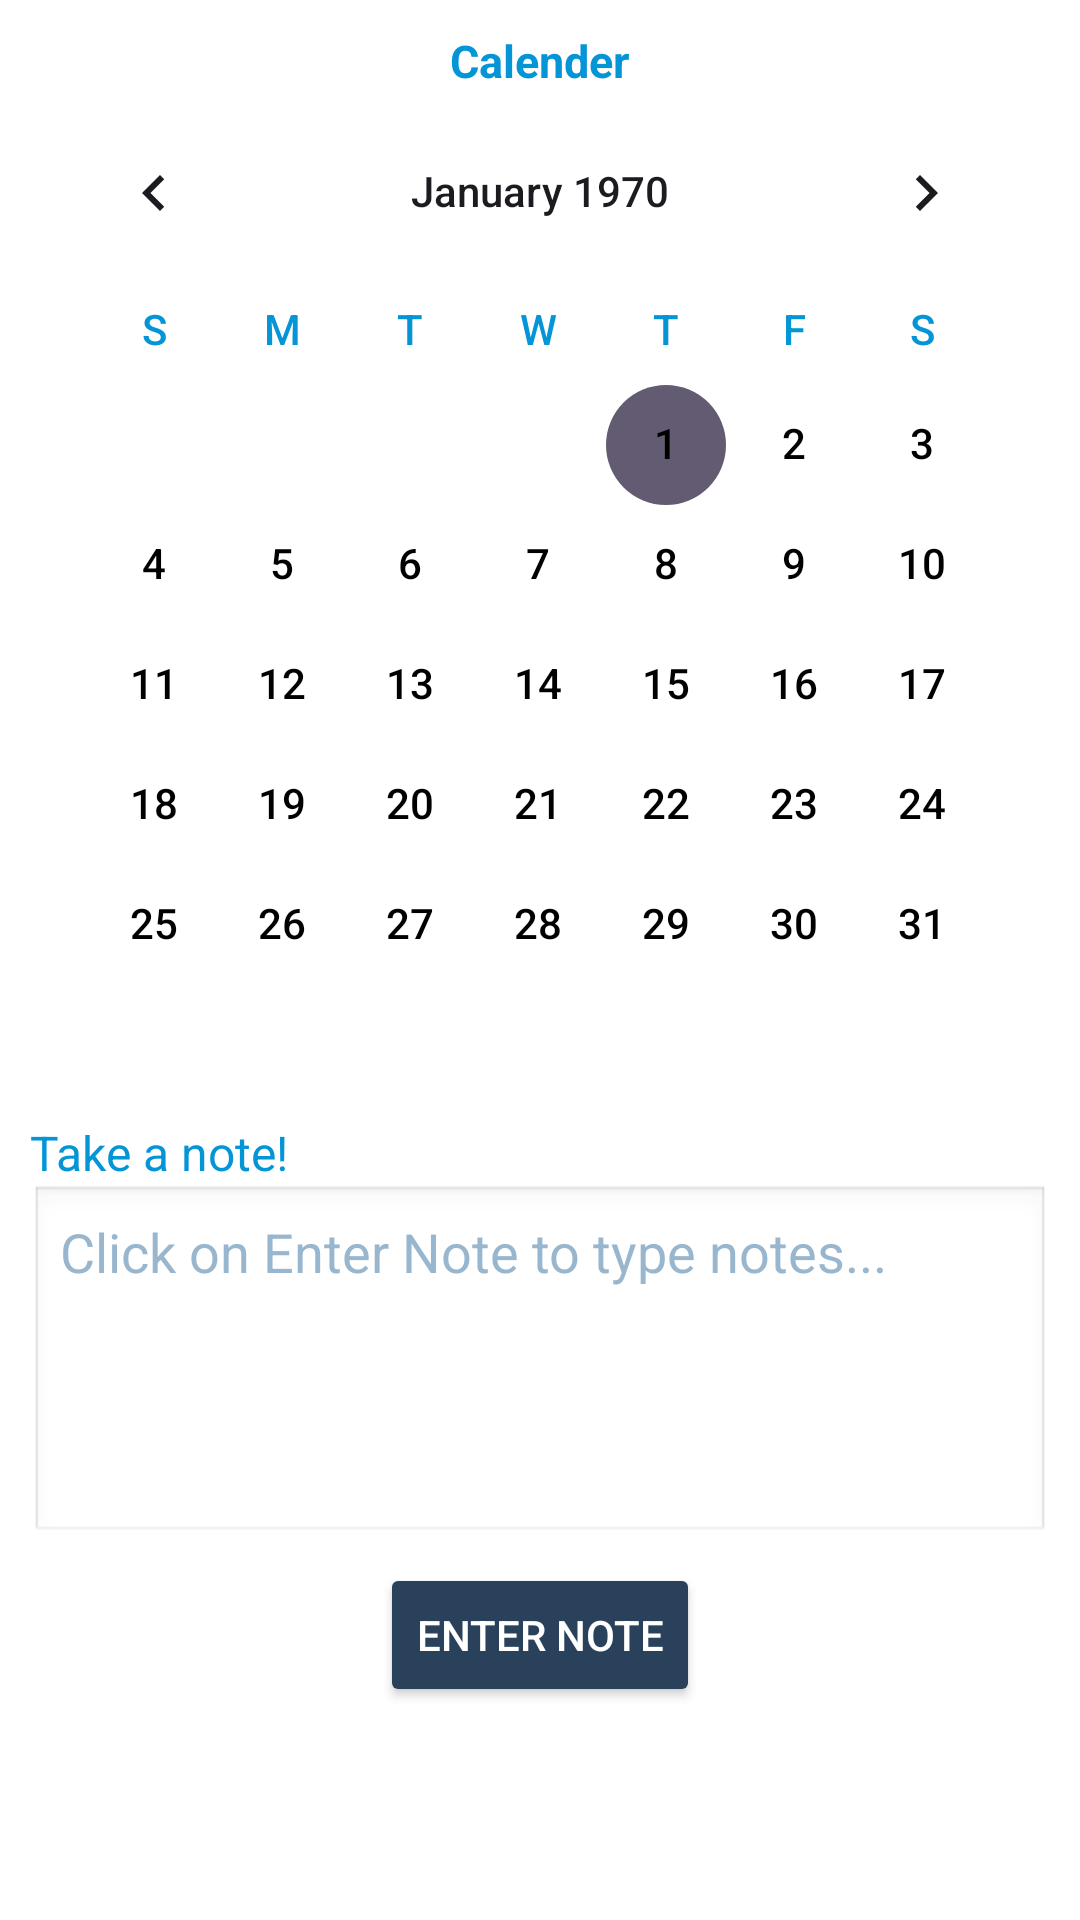

Write the Android layout XML for this screen, with the resource values it uses.
<!-- AndroidManifest.xml: application theme Theme.ShukuruYesu -->
<!-- res/layout/fragment_note.xml -->
<?xml version="1.0" encoding="utf-8"?>
<ScrollView
    xmlns:android="http://schemas.android.com/apk/res/android"
    android:layout_width="match_parent"
    android:layout_height="match_parent"
    android:fillViewport="true"
    android:background="@color/white"
    android:fitsSystemWindows="true">

    <LinearLayout
        android:layout_width="match_parent"
        android:layout_height="wrap_content"
        android:orientation="vertical"
        android:padding="10dp">

        <TextView
            android:id="@+id/selected_date_text"
            android:layout_width="wrap_content"
            android:layout_height="wrap_content"
            android:text="Calender"
            android:textSize="15sp"
            android:layout_gravity="center"
            android:textColor="@color/blue"
            android:textStyle="bold"/>

        <CalendarView
            android:id="@+id/calendar_view"
            android:layout_width="match_parent"
            android:layout_height="wrap_content"
            android:dateTextAppearance="@style/CalendarDateText"
            android:weekDayTextAppearance="@style/CalendarWeekText"/>

        
        <TextView
            android:id="@+id/notepad_label"
            android:layout_width="wrap_content"
            android:layout_height="wrap_content"
            android:text="@string/take_a_note"
            android:textSize="16sp"
            android:textColor="@color/blue"
            android:layout_marginTop="5dp"/>

        
        <EditText
            android:id="@+id/notepad_input"
            android:layout_width="match_parent"
            android:layout_height="wrap_content"
            android:minHeight="120dp"
            android:hint="@string/click_on_enter_note_to_type_notes"
            android:textColor="@color/black"
            android:textColorHint="#AB6592B6"
            android:background="@android:drawable/edit_text"
            android:padding="10dp"
            android:gravity="top"
            android:focusable="false"
            android:clickable="false"
            android:cursorVisible="false"/>

        <Button
            android:id="@+id/editText_button"
            android:layout_width="wrap_content"
            android:layout_height="wrap_content"
            android:text="@string/enter_note"
            android:layout_marginTop="6dp"
            android:layout_gravity="center"
            android:backgroundTint="@color/theme"
            android:textColor="@color/white"/>

    </LinearLayout>

</ScrollView>
<!-- resources referenced by this layout -->
<resources>
  <color name="black">#FF000000</color>
  <color name="blue">#0495D7</color>
  <color name="theme">#29415B</color>
  <color name="white">#FFFFFFFF</color>
  <string name="click_on_enter_note_to_type_notes">Click on Enter Note to type notes...</string>
  <string name="enter_note">Enter Note</string>
  <string name="take_a_note">Take a note!</string>
  <style name="CalendarDateText" parent="@android:style/TextAppearance.Small">
          <item name="android:textColor">@android:color/black</item>
      </style>
  <style name="CalendarWeekText" parent="@android:style/TextAppearance.Small">
          <item name="android:textColor">@color/blue</item>
      </style>
  <style name="Theme.ShukuruYesu" parent="Base.Theme.ShukuruYesu" />
  <style name="Base.Theme.ShukuruYesu" parent="Theme.Material3.DayNight.NoActionBar">
          
          
      </style>
</resources>
